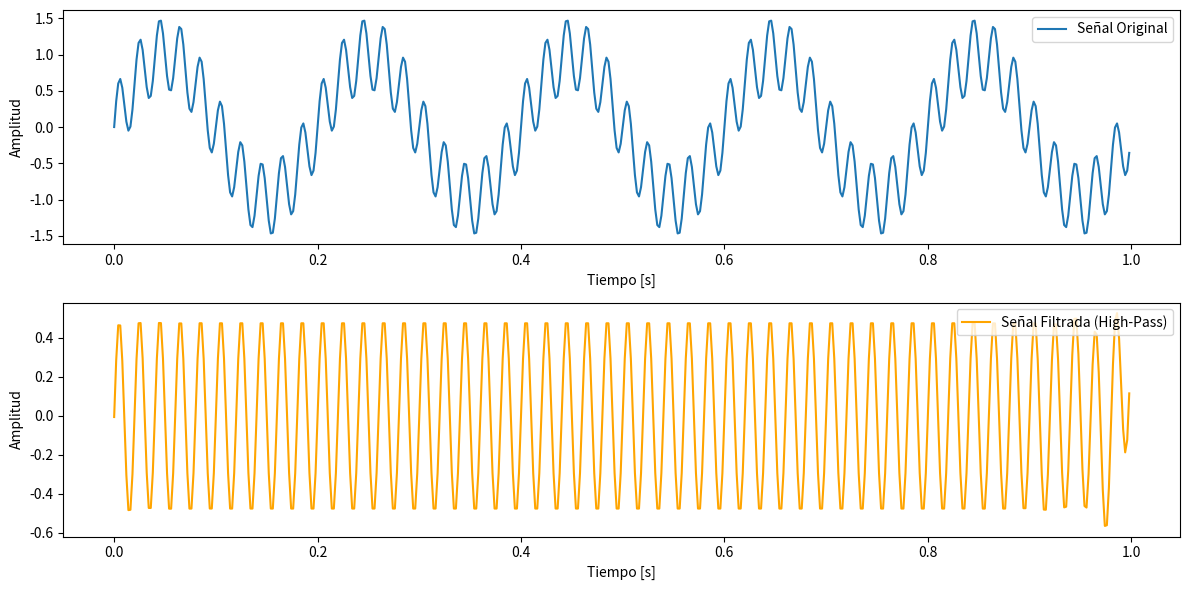

Write the Python code that produced this figure.
import numpy as np
import matplotlib.pyplot as plt
from scipy.signal import butter, filtfilt

# Crear una señal de ejemplo con frecuencias bajas y altas
fs = 500  # frecuencia de muestreo en Hz
t = np.linspace(0, 1, fs, endpoint=False)  # vector de tiempo de 1 segundo

# Crear una señal que mezcla una frecuencia baja (5 Hz) y una alta (50 Hz)
frecuencia_baja = 5
frecuencia_alta = 50
signal = np.sin(2 * np.pi * frecuencia_baja * t) + 0.5 * np.sin(2 * np.pi * frecuencia_alta * t)

# Diseñar el filtro pasa-alto
fc = 20  # frecuencia de corte (en Hz)
b, a = butter(4, fc / (0.5 * fs), btype='high')  # Filtro Butterworth de orden 4

# Aplicar el filtro a la señal
filtered_signal = filtfilt(b, a, signal)

# Graficar la señal original y la señal filtrada
plt.figure(figsize=(12, 6))
plt.subplot(2, 1, 1)
plt.plot(t, signal, label='Señal Original')
plt.xlabel('Tiempo [s]')
plt.ylabel('Amplitud')
plt.legend()

plt.subplot(2, 1, 2)
plt.plot(t, filtered_signal, label='Señal Filtrada (High-Pass)', color='orange')
plt.xlabel('Tiempo [s]')
plt.ylabel('Amplitud')
plt.legend()

plt.tight_layout()
plt.show()
